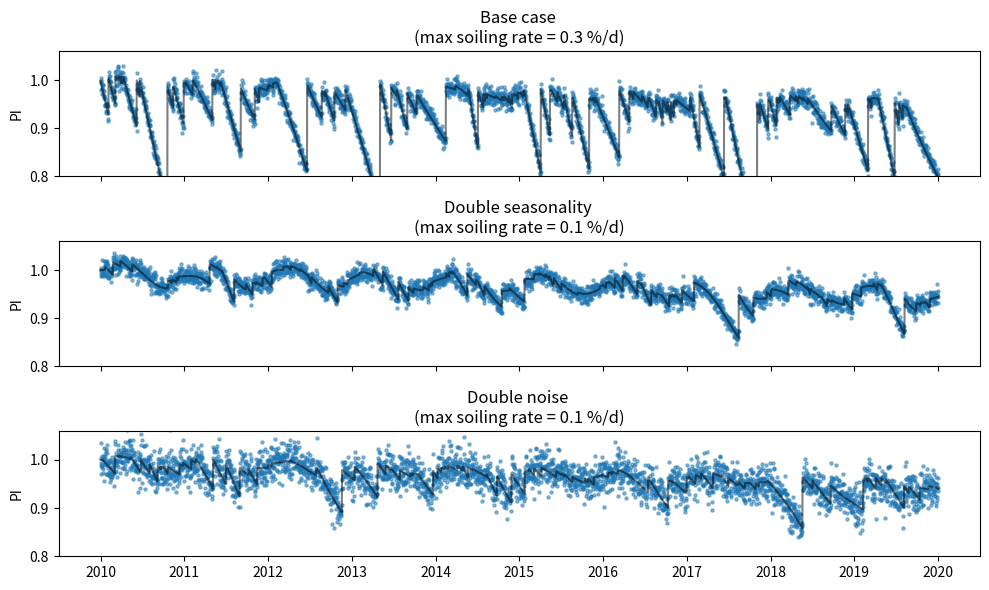
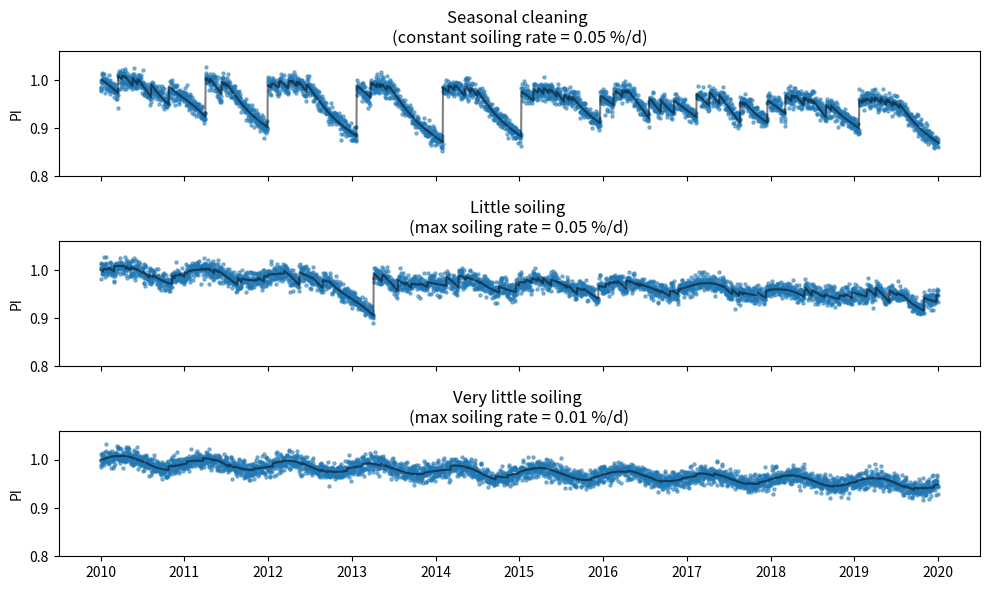

These charts were generated, in order, by the following Python code:
"""
simulate_PV_time_series: Model for generating PV soiling time series described in Deceglie et. al.
    "Numerical Validation of an Algorithm for Combined Soiling and Degradation Analysis of Photovoltaic
    Systems", Proceedings of the 2019 IEEE PVSC.
simulate_PV_time_series_gaussian_soiling: Model for generating PV soiling time series with soiling
    rates that vary from day to day according to a Gaussian distribution (Åsmund)
generate_my_soiling_signals: A function that generates 6 different time series based on the previous
    two functions. This was used to generate the datasets used in
    A. Skomedal, M. G. Deceglie, 2020, "Combined Estimation of Degradation and Soiling Losses in PV
    Systems"
[redacted]
"""

import pandas as pd
import numpy as np
import matplotlib.pyplot as plt


def simulate_PV_time_series(
    first_date,
    last_date,
    freq="1D",
    degradation_rate=-0.005,
    noise_scale=0.01,
    seasonality_scale=0.01,
    nr_of_cleaning_events=120,
    soiling_rate_low=0.0001,
    soiling_rate_high=0.003,
    smooth_rates=False,
    random_seed=False,
):

    if random_seed:  # Have seed for repeatability
        if not type(np.random.seed) == int:
            np.random.seed(int(random_seed))

    # Initialize time series and data frame
    times = pd.date_range(first_date, last_date, freq=freq)
    df = pd.DataFrame(
        index=times,
        columns=[
            "day",
            "noise",
            "seasonality",
            "degradation",
            "soiling",
            "cleaning_events",
        ],
    )
    n = len(times)

    df["day"] = range(n)
    df["noise"] = np.random.normal(1.0, scale=noise_scale, size=n)
    df["seasonality"] = seasonality_scale * np.sin(df["day"] / 365.25 * 2 * np.pi) + 1
    df["degradation"] = 1 + degradation_rate / 365.25 * df["day"]

    # simulate soiling
    cleaning_events = np.random.choice(
        df["day"], nr_of_cleaning_events, replace="False"
    )
    cleaning_events = np.sort(cleaning_events)

    x = np.full(n, 1)
    intervals = np.split(x, cleaning_events)
    soiling_rate = []
    for interval in intervals:
        rate = np.random.uniform(
            low=soiling_rate_low, high=soiling_rate_high, size=1
        ) * np.ones(len(interval))
        soiling_rate.append(rate)
    df["soiling_rate"] = np.concatenate(soiling_rate)
    if smooth_rates:
        df.soiling_rate = (
            df.soiling_rate.rolling(smooth_rates, center=True).mean().ffill().bfill()
        )
    derate = np.concatenate(
        [np.cumsum(si) for si in np.split(df["soiling_rate"].values, cleaning_events)]
    )
    df["soiling"] = 1 - derate

    # Generate Performance Indexes
    df["PI_no_noise"] = df["seasonality"] * df["degradation"] * df["soiling"]
    df["PI_no_soil"] = df["seasonality"] * df["degradation"] * df["noise"]
    df["PI_no_degrad"] = df["seasonality"] * df["soiling"]
    df["daily_norm"] = df["noise"] * df["PI_no_noise"]

    return df


def simulate_PV_time_series_seasonal_soiling(
    first_date: str,
    last_date: str,
    freq="1D",
    degradation_rate=-0.005,
    noise_scale=0.01,
    seasonality_scale=0.01,
    nr_of_cleaning_events=120,
    soiling_rate_center=0.002,
    soiling_rate_std=0.001,
    soiling_seasonality_scale=0.9,
    random_seed: int | None = None,
    smooth_rates=False,
    seasonal_rates=False,
):
    """As the name implies, this function models soiling rates that vary from day to day according
    to a Gaussian distribution"""
    if random_seed is not None:  # Have seed for repeatability
        np.random.seed(random_seed)

    # Initialize time series and data frame
    times = pd.date_range(first_date, last_date, freq=freq)
    df = pd.DataFrame(index=times)
    n = len(times)

    df["day"] = range(n)
    df["noise"] = np.random.normal(1.0, scale=noise_scale, size=n)
    df["seasonality"] = seasonality_scale * np.sin(df["day"] / 365.25 * 2 * np.pi) + 1
    df["degradation"] = 1 + degradation_rate / 365.25 * df["day"]

    soiling_seasonality = (
        soiling_rate_center
        * soiling_seasonality_scale
        * np.sin(df["day"] / 365.25 * 2 * np.pi + np.random.uniform(10, size=1) * np.pi)
    )
    cleaning_probability = (
        2 - soiling_seasonality_scale
    ) * soiling_seasonality.max() + soiling_seasonality
    cleaning_probability /= cleaning_probability.sum()

    # simulate soiling
    cleaning_events = np.random.choice(
        df["day"].values,
        nr_of_cleaning_events,
        replace="False",
        p=cleaning_probability.values,
    )
    cleaning_events = np.sort(cleaning_events)
    df["cleaning_events"] = [
        True if day in cleaning_events else False for day in df.day
    ]

    x = np.full(n, 1)
    intervals = np.split(x, cleaning_events)
    soiling = []
    soiling_rate = []
    for interval in intervals:
        if len(soiling) > 0:
            pos = len(np.concatenate(soiling))
        else:
            pos = 0
        if seasonal_rates:
            if smooth_rates:
                soiling_season = soiling_seasonality[pos : pos + len(interval)]
                rate = np.random.normal(
                    soiling_rate_center + soiling_season,
                    soiling_rate_std,
                    size=len(interval),
                )
            else:
                soiling_season = soiling_seasonality[pos]
                rate = np.random.normal(
                    soiling_rate_center + soiling_season, soiling_rate_std, size=1
                ) * np.ones(len(interval))
        else:
            if smooth_rates:
                print("Smooth rates not possible without seasonal rates")
            soiling_season = 0
            rate = np.random.normal(
                soiling_rate_center + soiling_season, soiling_rate_std, size=1
            ) * np.ones(len(interval))
        derate = 1 - np.matmul(half_one_matrix(len(interval)), rate)
        soiling.append(derate)
        soiling_rate.append(rate)
    df["soiling"] = np.concatenate(soiling)
    df["soiling_rate"] = np.concatenate(soiling_rate)

    # Generate Performance Indexes
    df["PI_no_noise"] = df["seasonality"] * df["degradation"] * df["soiling"]
    df["PI_no_soil"] = df["seasonality"] * df["degradation"] * df["noise"]
    df["PI_no_degrad"] = df["seasonality"] * df["soiling"]
    df["daily_norm"] = df["noise"] * df["PI_no_noise"]

    return df


def generate_my_soiling_signals(
    high=0.02, low=0.01, num_years=10, index_form="Datetime"
):
    first_date = "2010/01/01"
    last_date = str(2010 + num_years) + "/01/01"
    noises = [low, low, high, low, low, low]
    seasonality_scales = [low, high, low, low, low, low]
    soiling_levels = [0.003, 0.001, 0.001, 0.0005, 0.0005, 0.0001]
    names = [
        "normal",
        "M Soil, H season",
        "M Soil, H noise",
        "Seasonal cleaning",
        "L/M Soil (.0005)",
        "Low Soil (.0001)",
    ]
    dfs = []
    for i in range(6):
        if i == 3:
            df = simulate_PV_time_series_seasonal_soiling(
                first_date,
                last_date,
                noise_scale=noises[i],
                seasonality_scale=seasonality_scales[i],
                soiling_rate_std=0,
                soiling_rate_center=soiling_levels[i],
                soiling_seasonality_scale=0.95,
                smooth_rates=False,
                seasonal_rates=False,
            )
        else:
            df = simulate_PV_time_series(
                first_date,
                last_date,
                noise_scale=noises[i],
                seasonality_scale=seasonality_scales[i],
                nr_of_cleaning_events=120,
                soiling_rate_low=0,
                soiling_rate_high=soiling_levels[i],
                degradation_rate=-0.005,
            )
        if index_form == "numeric":
            df.index = np.arange(len(df))

        dfs.append(df)

    return dfs, names


def half_one_matrix(size):
    dummy = np.zeros((size, size))
    dummy[np.triu_indices(size, k=1)] = 1
    return dummy.T


if __name__ == "__main__":
    # Visualize my soiling signals
    np.random.seed(21)
    dfs, names = generate_my_soiling_signals()
    names = [
        "Base case \n(max soiling rate = 0.3 %/d)",
        "Double seasonality \n(max soiling rate = 0.1 %/d)",
        "Double noise \n(max soiling rate = 0.1 %/d)",
        "Seasonal cleaning \n(constant soiling rate = 0.05 %/d)",
        "Little soiling \n(max soiling rate = 0.05 %/d)",
        "Very little soiling \n(max soiling rate = 0.01 %/d)",
    ]
    N = len(names)
    spn = 5 if N in [5, 9, 10] else (3 if N in [6] else 4)
    plt.close("all")
    for i in range(N):
        df = dfs[i]
        if i % spn == 0:
            fig, ax = plt.subplots(spn, 1, figsize=(10, 6), sharex=True)
        ax[i % spn].scatter(df.index, df.daily_norm, 5, alpha=0.5)
        ax[i % spn].plot(df.index, df.PI_no_noise, "k", alpha=0.5)
        ax[i % spn].set_ylim(0.8, 1.06)
        ax[i % spn].set_ylabel("PI")
        ax[i % spn].set_title(names[i])
        plt.tight_layout()
